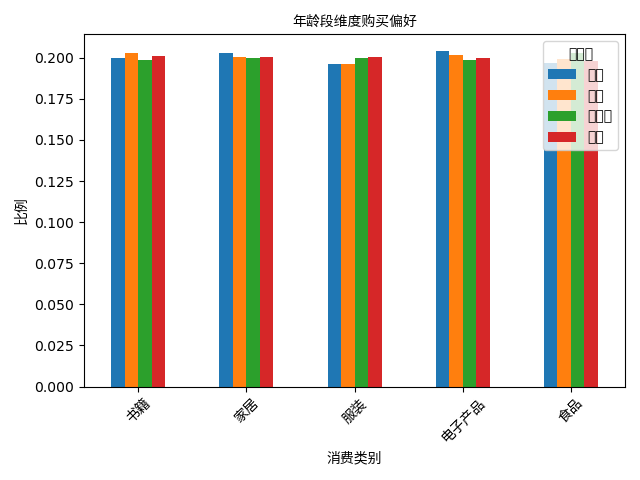

The file beside this chart, header and first rows:
age_group, 书籍, 家居, 服装, 电子产品, 食品
青年, 0.1997, 0.2031, 0.1962, 0.204, 0.1969
中年, 0.2028, 0.2005, 0.1961, 0.2015, 0.199
中老年, 0.1987, 0.1997, 0.2, 0.1989, 0.2027
老年, 0.2009, 0.2006, 0.2006, 0.1996, 0.1983
